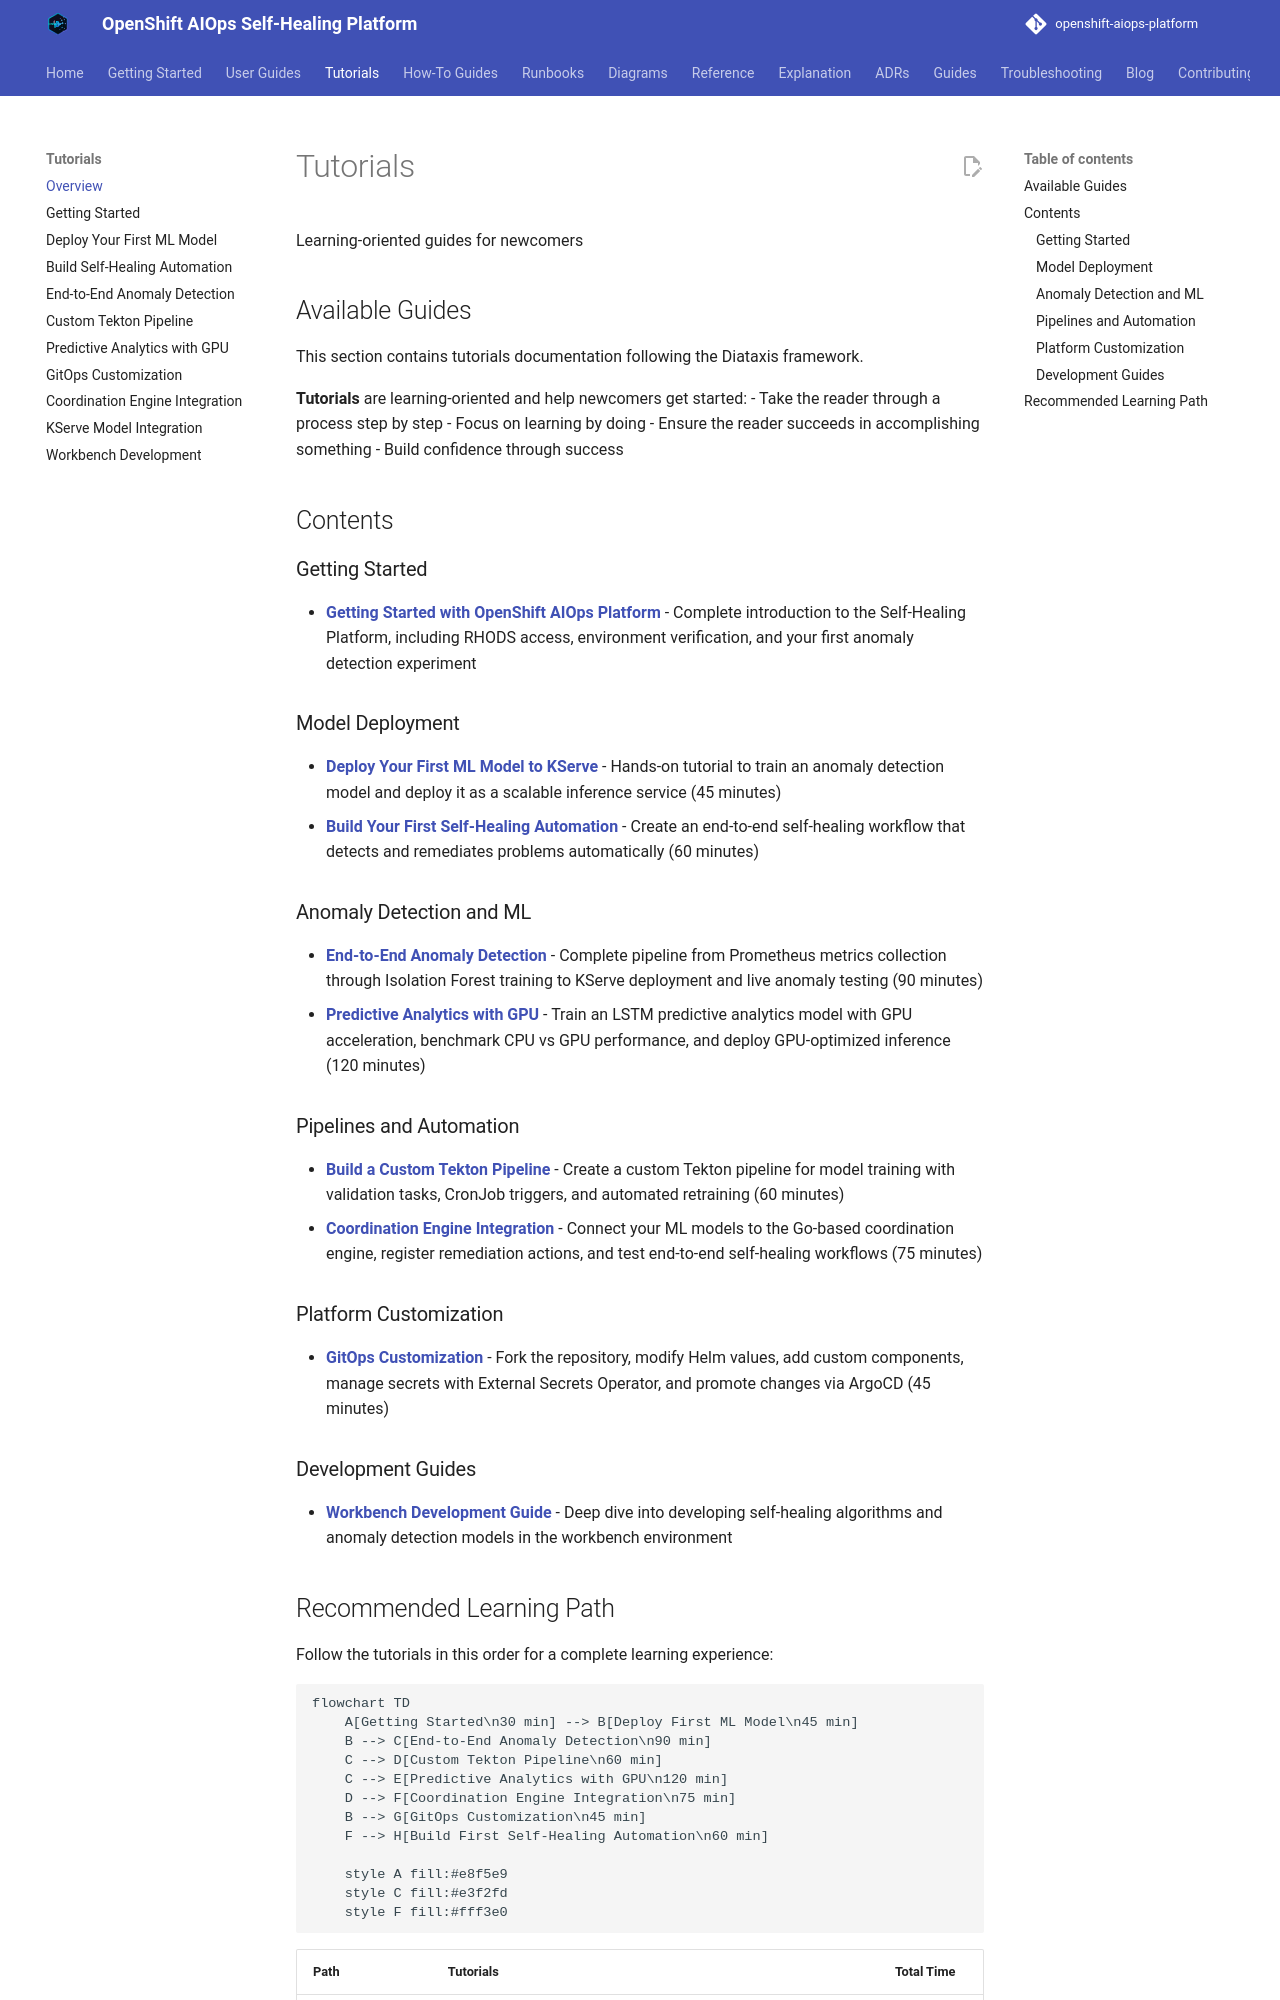

repository: KubeHeal/openshift-aiops-platform · page: tutorials/index.html · generator: mkdocs

---
title: Tutorials
description: Learning-oriented guides for newcomers
---

# Tutorials

Learning-oriented guides for newcomers

## Available Guides

This section contains tutorials documentation following the Diataxis framework.

**Tutorials** are learning-oriented and help newcomers get started:
- Take the reader through a process step by step
- Focus on learning by doing
- Ensure the reader succeeds in accomplishing something
- Build confidence through success

## Contents

### Getting Started

- **[Getting Started with OpenShift AIOps Platform](./getting-started.md)** - Complete introduction to the Self-Healing Platform, including RHODS access, environment verification, and your first anomaly detection experiment

### Model Deployment

- **[Deploy Your First ML Model to KServe](./deploy-first-ml-model.md)** - Hands-on tutorial to train an anomaly detection model and deploy it as a scalable inference service (45 minutes)
- **[Build Your First Self-Healing Automation](./build-first-self-healing-automation.md)** - Create an end-to-end self-healing workflow that detects and remediates problems automatically (60 minutes)

### Anomaly Detection and ML

- **[End-to-End Anomaly Detection](./end-to-end-anomaly-detection.md)** - Complete pipeline from Prometheus metrics collection through Isolation Forest training to KServe deployment and live anomaly testing (90 minutes)
- **[Predictive Analytics with GPU](./predictive-analytics-with-gpu.md)** - Train an LSTM predictive analytics model with GPU acceleration, benchmark CPU vs GPU performance, and deploy GPU-optimized inference (120 minutes)

### Pipelines and Automation

- **[Build a Custom Tekton Pipeline](./custom-tekton-pipeline.md)** - Create a custom Tekton pipeline for model training with validation tasks, CronJob triggers, and automated retraining (60 minutes)
- **[Coordination Engine Integration](./coordination-engine-integration.md)** - Connect your ML models to the Go-based coordination engine, register remediation actions, and test end-to-end self-healing workflows (75 minutes)

### Platform Customization

- **[GitOps Customization](./gitops-customization.md)** - Fork the repository, modify Helm values, add custom components, manage secrets with External Secrets Operator, and promote changes via ArgoCD (45 minutes)

### Development Guides

- **[Workbench Development Guide](./workbench-development-guide.md)** - Deep dive into developing self-healing algorithms and anomaly detection models in the workbench environment
